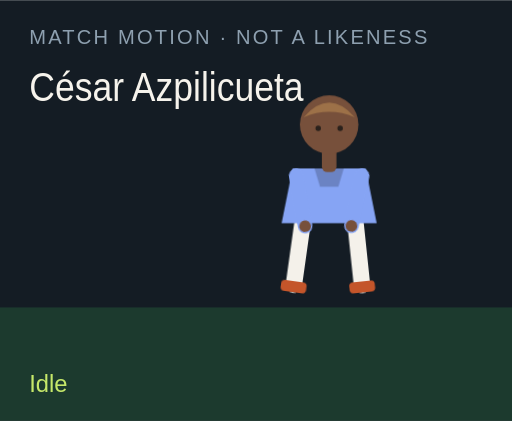
t = 0.00 s
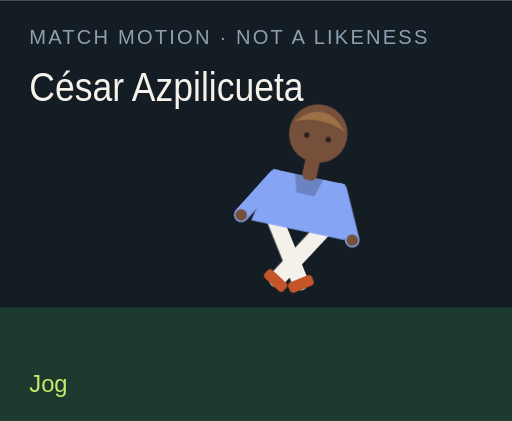
t = 1.50 s
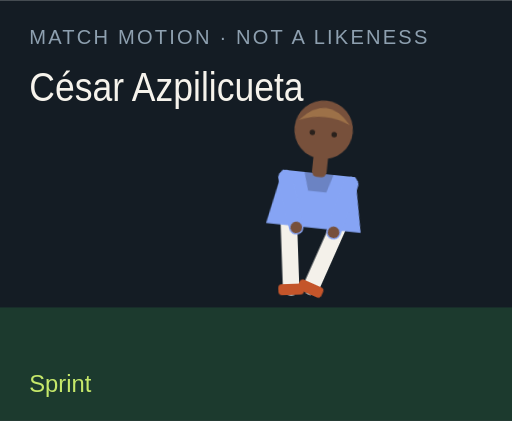
t = 3.00 s
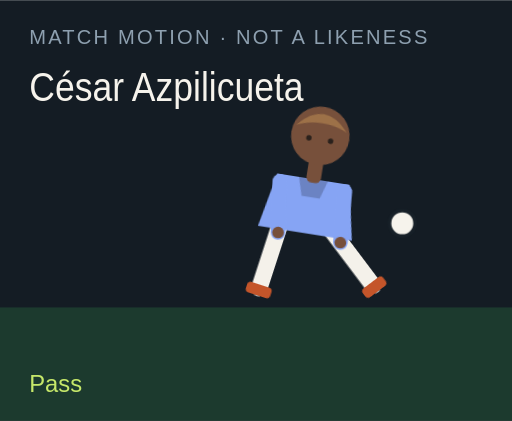
t = 4.50 s
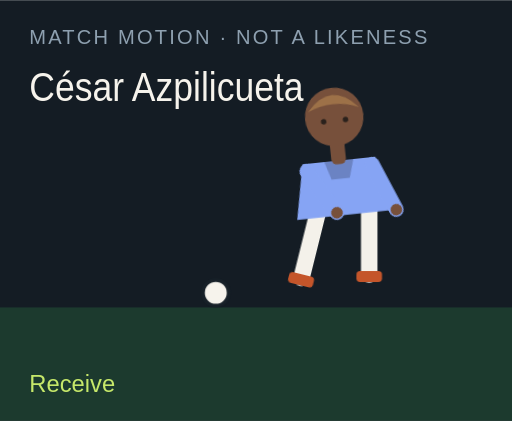
t = 6.00 s
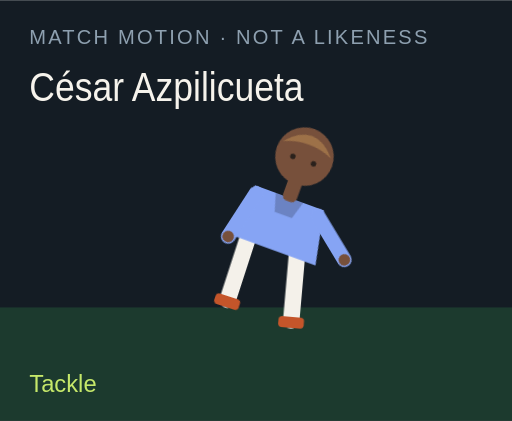
t = 7.50 s

The animated SVG that drew these frames (rendered in a browser with its animation timeline set to each time). Animation: 18 CSS @keyframes rules; one cycle of 9.00 s, repeats indefinitely.

<?xml version="1.0" encoding="UTF-8"?>
<svg xmlns="http://www.w3.org/2000/svg" viewBox="0 0 280 230" role="img">
  <style>@media (prefers-reduced-motion: reduce){animate,animateTransform{display:none}}</style>
  <rect width="280" height="230" fill="#141c24"/>
  <rect y="168" width="280" height="62" fill="#1c3a2e"/>
  <text x="16" y="24" fill="#8ea0b0" font-family="Arial,sans-serif" font-size="11" letter-spacing="1.2">MATCH MOTION · NOT A LIKENESS</text>
  <text x="16" y="55" fill="#f6f3ec" font-family="Impact,sans-serif" font-size="22" textLength="150" lengthAdjust="spacingAndGlyphs">César Azpilicueta</text>
  <circle r="7" fill="#f6f3ec" stroke="#172028" stroke-width="2" id="motion-2618" cx="150" cy="160" opacity="0">
    
    
    
  </circle>
  <g transform="translate(132 40)">
    <g id="motion-2640" transform="rotate(0 48 90)">
      
      <g id="motion-2642" transform="translate(0 0)">
        
        <g transform="translate(34 78)"><g id="motion-2644" transform="rotate(8)"><path d="M0 0 V38" stroke="#f4f1ea" stroke-width="9" stroke-linecap="round"/><rect x="-7" y="36" width="14" height="6" rx="2" fill="#c4552a"/></g></g>
        <g transform="translate(62 78)"><g id="motion-2646" transform="rotate(-6)"><path d="M0 0 V38" stroke="#f4f1ea" stroke-width="9" stroke-linecap="round"/><rect x="-7" y="36" width="14" height="6" rx="2" fill="#c4552a"/></g></g>
        <path d="M28 52 h40 l6 30 H22 Z" fill="#86a4f4"/>
        <path d="M40 52 h16 l-3 10 H43 Z" fill="#000" opacity=".2"/>
        <g transform="translate(30 56)"><g id="motion-2648" transform="rotate(-10)"><path d="M0 0 V28" stroke="#86a4f4" stroke-width="8" stroke-linecap="round"/><circle cx="0" cy="28" r="3.2" fill="#77503b"/></g></g>
        <g transform="translate(66 56)"><g id="motion-2650" transform="rotate(12)"><path d="M0 0 V28" stroke="#86a4f4" stroke-width="8" stroke-linecap="round"/><circle cx="0" cy="28" r="3.2" fill="#77503b"/></g></g>
        <rect x="44" y="40" width="8" height="14" rx="3" fill="#77503b"/>
        <circle cx="48" cy="28" r="16" fill="#77503b"/>
        <path d="M34 24 Q48 8 62 24 Q48 18 34 24" fill="#9d7148"/>
        <circle cx="42" cy="30" r="1.5" fill="#2a211c"/><circle cx="54" cy="30" r="1.5" fill="#2a211c"/>
      </g>
    </g>
  </g>
  <text x="16" y="214" fill="#c6e86a" font-family="Arial,sans-serif" font-size="13" opacity="1" id="motion-2622">Idle</text><text x="16" y="214" fill="#c6e86a" font-family="Arial,sans-serif" font-size="13" opacity="0" id="motion-2624">Jog</text><text x="16" y="214" fill="#c6e86a" font-family="Arial,sans-serif" font-size="13" opacity="0" id="motion-2626">Sprint</text><text x="16" y="214" fill="#c6e86a" font-family="Arial,sans-serif" font-size="13" opacity="0" id="motion-2628">Dribble</text><text x="16" y="214" fill="#c6e86a" font-family="Arial,sans-serif" font-size="13" opacity="0" id="motion-2630">Pass</text><text x="16" y="214" fill="#c6e86a" font-family="Arial,sans-serif" font-size="13" opacity="0" id="motion-2632">Shoot</text><text x="16" y="214" fill="#c6e86a" font-family="Arial,sans-serif" font-size="13" opacity="0" id="motion-2634">Receive</text><text x="16" y="214" fill="#c6e86a" font-family="Arial,sans-serif" font-size="13" opacity="0" id="motion-2636">Tackle</text><text x="16" y="214" fill="#c6e86a" font-family="Arial,sans-serif" font-size="13" opacity="0" id="motion-2638">Point</text>
<style>@keyframes track-2619{0%{cx:150px}11.1%{cx:156px}22.2%{cx:164px}33.300000000000004%{cx:142px}44.4%{cx:190px}55.60000000000001%{cx:250px}66.7%{cx:118px}77.8%{cx:150px}88.9%{cx:150px}100%{cx:150px}}@keyframes track-2620{0%{cy:160px}11.1%{cy:158px}22.2%{cy:154px}33.300000000000004%{cy:156px}44.4%{cy:148px}55.60000000000001%{cy:96px}66.7%{cy:160px}77.8%{cy:160px}88.9%{cy:160px}100%{cy:160px}}@keyframes track-2621{0%{opacity:0}11.1%{opacity:0}22.2%{opacity:0}33.300000000000004%{opacity:1}44.4%{opacity:1}55.60000000000001%{opacity:1}66.7%{opacity:1}77.8%{opacity:0}88.9%{opacity:0}100%{opacity:0}}@keyframes track-2623{0%{opacity:1}11.1%{opacity:0}22.2%{opacity:0}33.300000000000004%{opacity:0}44.4%{opacity:0}55.60000000000001%{opacity:0}66.7%{opacity:0}77.8%{opacity:0}88.9%{opacity:0}100%{opacity:1}}@keyframes track-2625{0%{opacity:0}11.1%{opacity:1}22.2%{opacity:0}33.300000000000004%{opacity:0}44.4%{opacity:0}55.60000000000001%{opacity:0}66.7%{opacity:0}77.8%{opacity:0}88.9%{opacity:0}100%{opacity:0}}@keyframes track-2627{0%{opacity:0}11.1%{opacity:0}22.2%{opacity:1}33.300000000000004%{opacity:0}44.4%{opacity:0}55.60000000000001%{opacity:0}66.7%{opacity:0}77.8%{opacity:0}88.9%{opacity:0}100%{opacity:0}}@keyframes track-2629{0%{opacity:0}11.1%{opacity:0}22.2%{opacity:0}33.300000000000004%{opacity:1}44.4%{opacity:0}55.60000000000001%{opacity:0}66.7%{opacity:0}77.8%{opacity:0}88.9%{opacity:0}100%{opacity:0}}@keyframes track-2631{0%{opacity:0}11.1%{opacity:0}22.2%{opacity:0}33.300000000000004%{opacity:0}44.4%{opacity:1}55.60000000000001%{opacity:0}66.7%{opacity:0}77.8%{opacity:0}88.9%{opacity:0}100%{opacity:0}}@keyframes track-2633{0%{opacity:0}11.1%{opacity:0}22.2%{opacity:0}33.300000000000004%{opacity:0}44.4%{opacity:0}55.60000000000001%{opacity:1}66.7%{opacity:0}77.8%{opacity:0}88.9%{opacity:0}100%{opacity:0}}@keyframes track-2635{0%{opacity:0}11.1%{opacity:0}22.2%{opacity:0}33.300000000000004%{opacity:0}44.4%{opacity:0}55.60000000000001%{opacity:0}66.7%{opacity:1}77.8%{opacity:0}88.9%{opacity:0}100%{opacity:0}}@keyframes track-2637{0%{opacity:0}11.1%{opacity:0}22.2%{opacity:0}33.300000000000004%{opacity:0}44.4%{opacity:0}55.60000000000001%{opacity:0}66.7%{opacity:0}77.8%{opacity:1}88.9%{opacity:0}100%{opacity:0}}@keyframes track-2639{0%{opacity:0}11.1%{opacity:0}22.2%{opacity:0}33.300000000000004%{opacity:0}44.4%{opacity:0}55.60000000000001%{opacity:0}66.7%{opacity:0}77.8%{opacity:0}88.9%{opacity:1}100%{opacity:0}}@keyframes track-2641{0%{transform:rotate(0deg)}11.1%{transform:rotate(8deg)}22.2%{transform:rotate(16deg)}33.300000000000004%{transform:rotate(6deg)}44.4%{transform:rotate(4deg)}55.60000000000001%{transform:rotate(14deg)}66.7%{transform:rotate(-6deg)}77.8%{transform:rotate(34deg)}88.9%{transform:rotate(6deg)}100%{transform:rotate(0deg)}}@keyframes track-2643{0%{transform:translate(0px,0px)}11.1%{transform:translate(0px,-3px)}22.2%{transform:translate(0px,-6px)}33.300000000000004%{transform:translate(0px,-2px)}44.4%{transform:translate(0px,2px)}55.60000000000001%{transform:translate(0px,-4px)}66.7%{transform:translate(0px,1px)}77.8%{transform:translate(0px,10px)}88.9%{transform:translate(0px,-4px)}100%{transform:translate(0px,0px)}}@keyframes track-2645{0%{transform:rotate(8deg)}11.1%{transform:rotate(-26deg)}22.2%{transform:rotate(-42deg)}33.300000000000004%{transform:rotate(-8deg)}44.4%{transform:rotate(6deg)}55.60000000000001%{transform:rotate(12deg)}66.7%{transform:rotate(20deg)}77.8%{transform:rotate(-8deg)}88.9%{transform:rotate(4deg)}100%{transform:rotate(8deg)}}@keyframes track-2647{0%{transform:rotate(-6deg)}11.1%{transform:rotate(24deg)}22.2%{transform:rotate(38deg)}33.300000000000004%{transform:rotate(18deg)}44.4%{transform:rotate(-38deg)}55.60000000000001%{transform:rotate(-54deg)}66.7%{transform:rotate(6deg)}77.8%{transform:rotate(-22deg)}88.9%{transform:rotate(-8deg)}100%{transform:rotate(-6deg)}}@keyframes track-2649{0%{transform:rotate(-10deg)}11.1%{transform:rotate(24deg)}22.2%{transform:rotate(36deg)}33.300000000000004%{transform:rotate(-18deg)}44.4%{transform:rotate(10deg)}55.60000000000001%{transform:rotate(-24deg)}66.7%{transform:rotate(-30deg)}77.8%{transform:rotate(12deg)}88.9%{transform:rotate(14deg)}100%{transform:rotate(-10deg)}}@keyframes track-2651{0%{transform:rotate(12deg)}11.1%{transform:rotate(-20deg)}22.2%{transform:rotate(-32deg)}33.300000000000004%{transform:rotate(14deg)}44.4%{transform:rotate(-26deg)}55.60000000000001%{transform:rotate(18deg)}66.7%{transform:rotate(-22deg)}77.8%{transform:rotate(-6deg)}88.9%{transform:rotate(-96deg)}100%{transform:rotate(12deg)}}@media(prefers-reduced-motion:no-preference){#motion-2618{animation:track-2619 9s linear infinite both,track-2620 9s linear infinite both,track-2621 9s steps(1,end) infinite both}#motion-2622{animation:track-2623 9s steps(1,end) infinite both}#motion-2624{animation:track-2625 9s steps(1,end) infinite both}#motion-2626{animation:track-2627 9s steps(1,end) infinite both}#motion-2628{animation:track-2629 9s steps(1,end) infinite both}#motion-2630{animation:track-2631 9s steps(1,end) infinite both}#motion-2632{animation:track-2633 9s steps(1,end) infinite both}#motion-2634{animation:track-2635 9s steps(1,end) infinite both}#motion-2636{animation:track-2637 9s steps(1,end) infinite both}#motion-2638{animation:track-2639 9s steps(1,end) infinite both}#motion-2640{animation:track-2641 9s linear infinite both}#motion-2642{animation:track-2643 9s linear infinite both}#motion-2644{animation:track-2645 9s linear infinite both}#motion-2646{animation:track-2647 9s linear infinite both}#motion-2648{animation:track-2649 9s linear infinite both}#motion-2650{animation:track-2651 9s linear infinite both}}</style></svg>
